Run: headless pygame with SDL's dummy video driver; simulated clock (each Clock.tick advances the game by its frame time, no real sleeping); random seed 0; keys injected as events and as key.get_pressed() state; no mouse input.
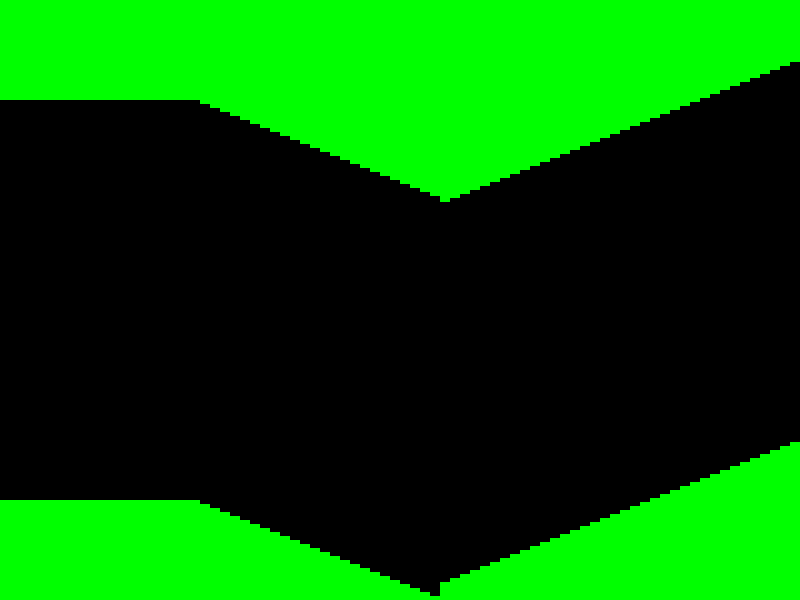
Frame 1 of 4 · flips 1–60 · no input
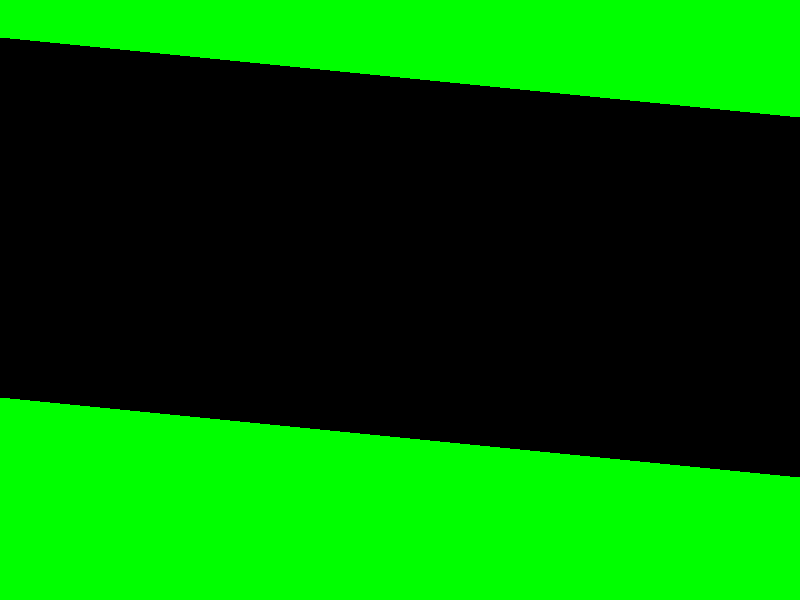
Frame 2 of 4 · flips 61–180 · tapped SPACE, RETURN · held RIGHT (→), D
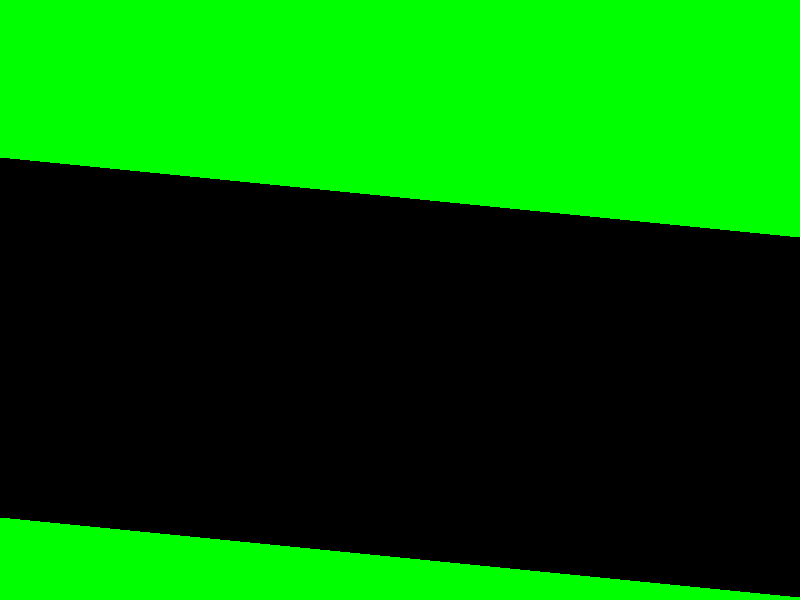
Frame 3 of 4 · flips 181–300 · held DOWN (↓), S
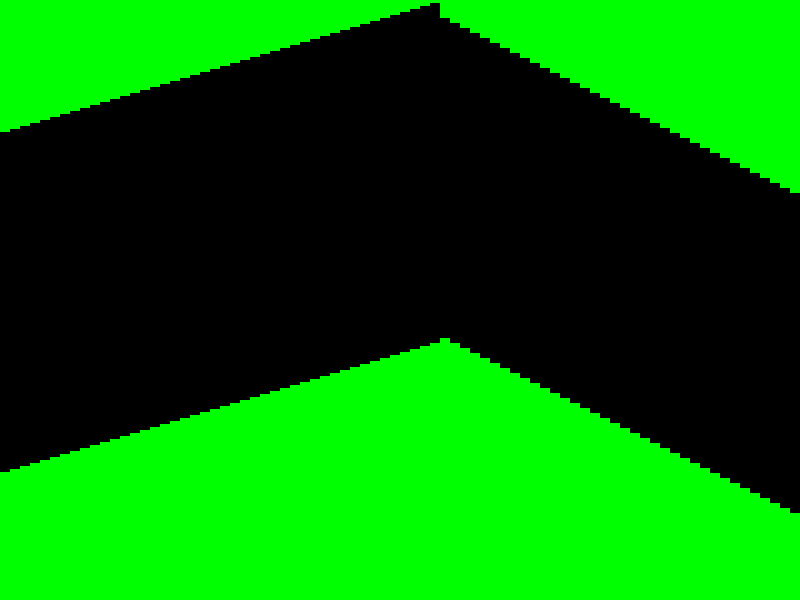
Frame 4 of 4 · flips 301–420 · held LEFT (←), A, UP (↑), W

The pygame program that drew these frames:

"""cave - Copyright 20231201_01"""
import sys
from random import randint
import pygame
from pygame.locals import QUIT, Rect

pygame.init() # pygameモジュールを初期化
SURFACE = pygame.display.set_mode((800, 600)) #サイズを指定してウィンドウを作成
FPSCLOCK = pygame.time.Clock() # クロックオブジェクトを作成

def main():
  """main routine"""
  walls = 80 # 矩形の数
  holes = [] # 矩形を格納する配列を初期化
  slope = randint(1, 6) # 傾きを指定(randint: 0～6の範囲の整数値をランダムに取得)
  for xpos in range(walls): # x座標を10ずつずらしながら80個の矩形を作成
    holes.append(Rect(xpos * 10, 100, 10, 400)) # (x, y, width, height)

  while True:
    for event in pygame.event.get(): # イベントキューからイベントを取得
      # 終了イベントを検出した時にプログラムを終了する
      if event.type == QUIT: # イベントがQUITの時
        pygame.quit() # pygameの初期化を解除
        sys.exit() # プログラム終了

    # 洞窟をスクロール
    edge = holes[-1].copy() # 右端の矩形ををコピーしてedgeに格納
    test = edge.move(0, slope) # .move(x, y)->Rect y軸方向にslope移動
    if test.top <= 0 or test.bottom >= 600: # test(Rectオブジェクト)が天井、床に衝突したら
      slope = randint(1, 6) * (-1 if slope > 0 else 1) # 傾きを変更
      edge.inflate_ip(0, -20) # .inflate(x, y)->Rect y軸方向のサイズを-20縮小
    edge.move_ip(10, slope) # .move_ip(x, y) x軸方向に10, y軸方向にslope移動
    holes.append(edge) # 右端に追加
    del holes[0] # 左端を削除
    holes = [x.move(-10, 0) for x in holes] # .move(x, y) 全体を左へ10移動

    # 描画
    SURFACE.fill((0, 255, 0)) # ウィンドウを緑色(R,G,B)に塗りつぶす
    for hole in holes: # 画面オブジェクトに黒色の矩形リストholesを描画
      pygame.draw.rect(SURFACE, (0, 0, 0), hole)

    pygame.display.update() # プログラム中に描画した内容を画面に反映
    FPSCLOCK.tick(10) # 1秒間に10回ループが実行

# 自ファイルから開始された時にmain関数が実行
if __name__ == '__main__':
  main()
